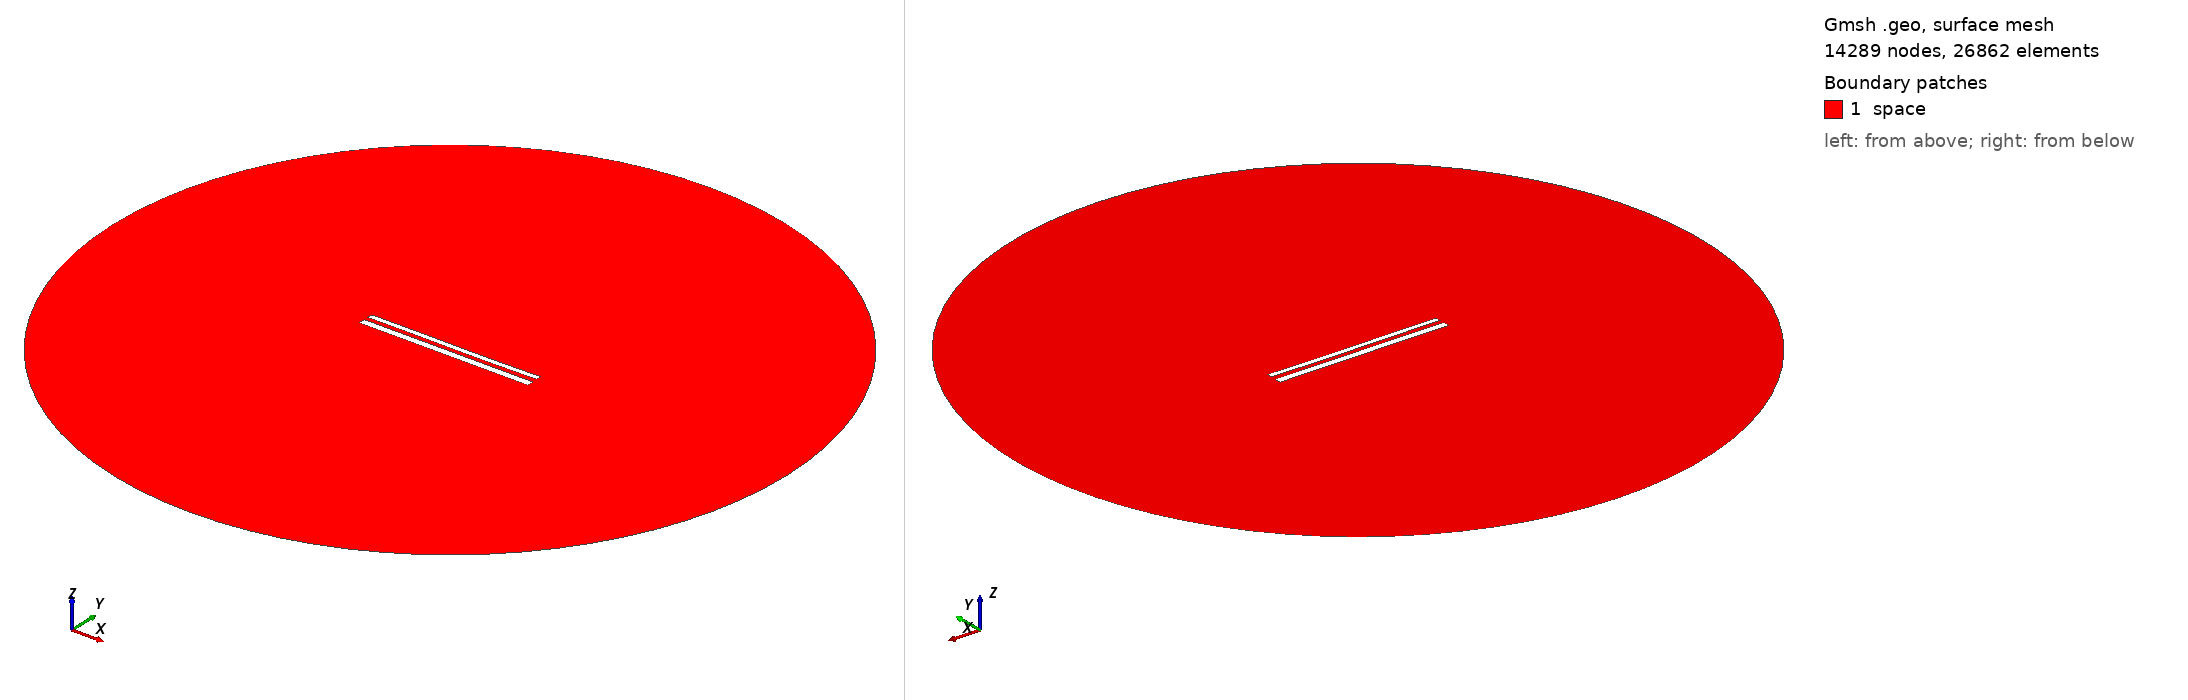

Gmsh geometry script, surface-meshed: 14289 nodes, 26862 surface elements. Boundary patches (legend numbers): 1 space. Left view from above one corner, right view from below the opposite corner. Legend entries are the model's physical surfaces. The drawing asked Gmsh for element sizes between 1% and 20% of the model's largest extent; the script's own settings can give other sizes.

=== 12293.geo (drawn) ===
//---------------------------------------
// Geometry kernel
//---------------------------------------

SetFactory("OpenCASCADE");



//---------------------------------------
// Parameters of the geometry
//---------------------------------------

// Overetch of the upper plate
overetch = 0.375;

// Distance between the plates
distance = 2.5;

// Discretization over the x axis (for the deformation)
nx = 50; 

// Length of the plate
L = 100 - overetch; 

// Number of modes
n = 4; 

// 1st mode coefficient
coeff(1) = 0.07499999999999998;
beta(1) = 0.596864 * 3.1415926535 / L;

// 2nd mode coefficient
coeff(2) = -0.075;
beta(2) = 1.49418 * 3.1415926535 / L;

// 3rd mode coefficient
coeff(3) = 0.07499999999999998;
beta(3) = 2.50025 * 3.1415926535 / L;

// 4th mode coefficient
coeff(4) = 0.0;
beta(4) = 3.49999 * 3.1415926535 / L;



//---------------------------------------
// Upper plate (deformed rectangle)
//---------------------------------------

// Coordiantes of the upper plate
xmin = -50;
xmax = 50 - overetch;

// Height of the upper plate
yheight = 4 - 2 * overetch;

// Indexes of the points
UpperID[] = {};
LowerID[] = {};
LeftID[] = {};
RightID[] = {};

// Point index
p = 1;

// Horizontal edges
For i In {1:nx}
    x = xmin + (i-1)*(xmax - xmin)/(nx-1);

    y_bottom = distance / 2 + overetch;
    For j In {1:n}
        C = (Cosh(beta(j)*L) + Cos(beta(j)*L)) / (Sinh(beta(j)*L) + Sin(beta(j)*L));
        y_bottom  = y_bottom + coeff(j) * (Cosh(beta(j)*(x+50)) - Cos(beta(j)*(x+50)) - C * (Sinh(beta(j)*(x+50)) - Sin(beta(j)*(x+50))));
    EndFor

    y_top = y_bottom + yheight;

    Point(p) = {x, y_top, 0, 1.0};
    UpperID[i] = p;
    p = p + 1;

    Point(p) = {x, y_bottom, 0, 1.0};
    LowerID[i] = p;
    p = p + 1;
EndFor

// Create point lists
UpperPts[] = {}; LowerPts[] = {};
For i In {1:nx}
  UpperPts[] += {UpperID[i]};
  LowerPts[] += {LowerID[i]};
EndFor

// Build splines
Spline(1) = {UpperPts[]};
Spline(2) = {LowerPts[]};
Line(3) = {LowerPts[nx-1], UpperPts[nx-1]};
Line(4) = {LowerPts[0], UpperPts[0]};

// Build the plane surface
Curve Loop(1) = {2, 3, -1, -4};
Plane Surface(1) = {1};



//---------------------------------------
// Lower plate (rectangle)
//---------------------------------------

// Vertices
Point(1001) = {-50, -1, 0, 1.0};
Point(1002) = { 50, -1, 0, 1.0};
Point(1003) = { 50,  -5, 0, 1.0};
Point(1004) = {-50,  -5, 0, 1.0};

// Edges
Line(5) = {1001, 1002};
Line(6) = {1002, 1003};
Line(7) = {1003, 1004};
Line(8) = {1004, 1001};

// Plane surface
Line Loop(2) = {5, 6, 7, 8};
Plane Surface(2) = {2}; 



//---------------------------------------
// Outer (fictious) boundary
//---------------------------------------

// Points
Point(1005) = {0, 0, 0};       // Center
Point(1006) = {200, 0, 0};     // Start point
Point(1007) = {0, 200, 0};     // 90 degrees
Point(1008) = {-200, 0, 0};    // 180 degrees
Point(1009) = {0, -200, 0};    // 270 degrees

// Circle arcs (each needs start, center, end)
Circle(9) = {1006, 1005, 1007};
Circle(10) = {1007, 1005, 1008};
Circle(11) = {1008, 1005, 1009};
Circle(12) = {1009, 1005, 1006};

// Plane surface for the entire domain
Curve Loop(3) = {9, 10, 11, 12};
Surface(3) = {3};

// Subtract the plates from the whole domain to obtain the actual domain where we want to solve the equations
BooleanDifference{ Surface{3}; Delete; }{ Surface{1}; Surface{2}; Delete; }




//---------------------------------------
// Transfinite Lines/Curves
//---------------------------------------

// Set the number of points on the boundaries
r = 7;

// Plates
Transfinite Curve {1, 2} = 50*r Using Progression 1;
Transfinite Curve {3, 4} = 2*r Using Progression 1;
Transfinite Line {5, 7} = 50*r Using Progression 1;
Transfinite Line {6, 8} = 2*r Using Progression 1;

// Outer boundary
Transfinite Line {9, 10, 11, 12} = 20 Using Progression 1;



//---------------------------------------
// Physical groups
//---------------------------------------                

// Physical curves (boundaries)
Physical Line("force_segment", 10) = {2};
Physical Line("upper_plate", 11) = {1, 3, 4};
Physical Line("lower_plate", 12) = {5, 6, 7, 8};
Physical Line("boundary", 20) = {9, 10, 11, 12};

// Physical Surfaces
Physical Surface("space", 30) = {3};



//---------------------------------------
// 6. Generate the Mesh
//---------------------------------------

// 2D mesh generation
Mesh 2;
